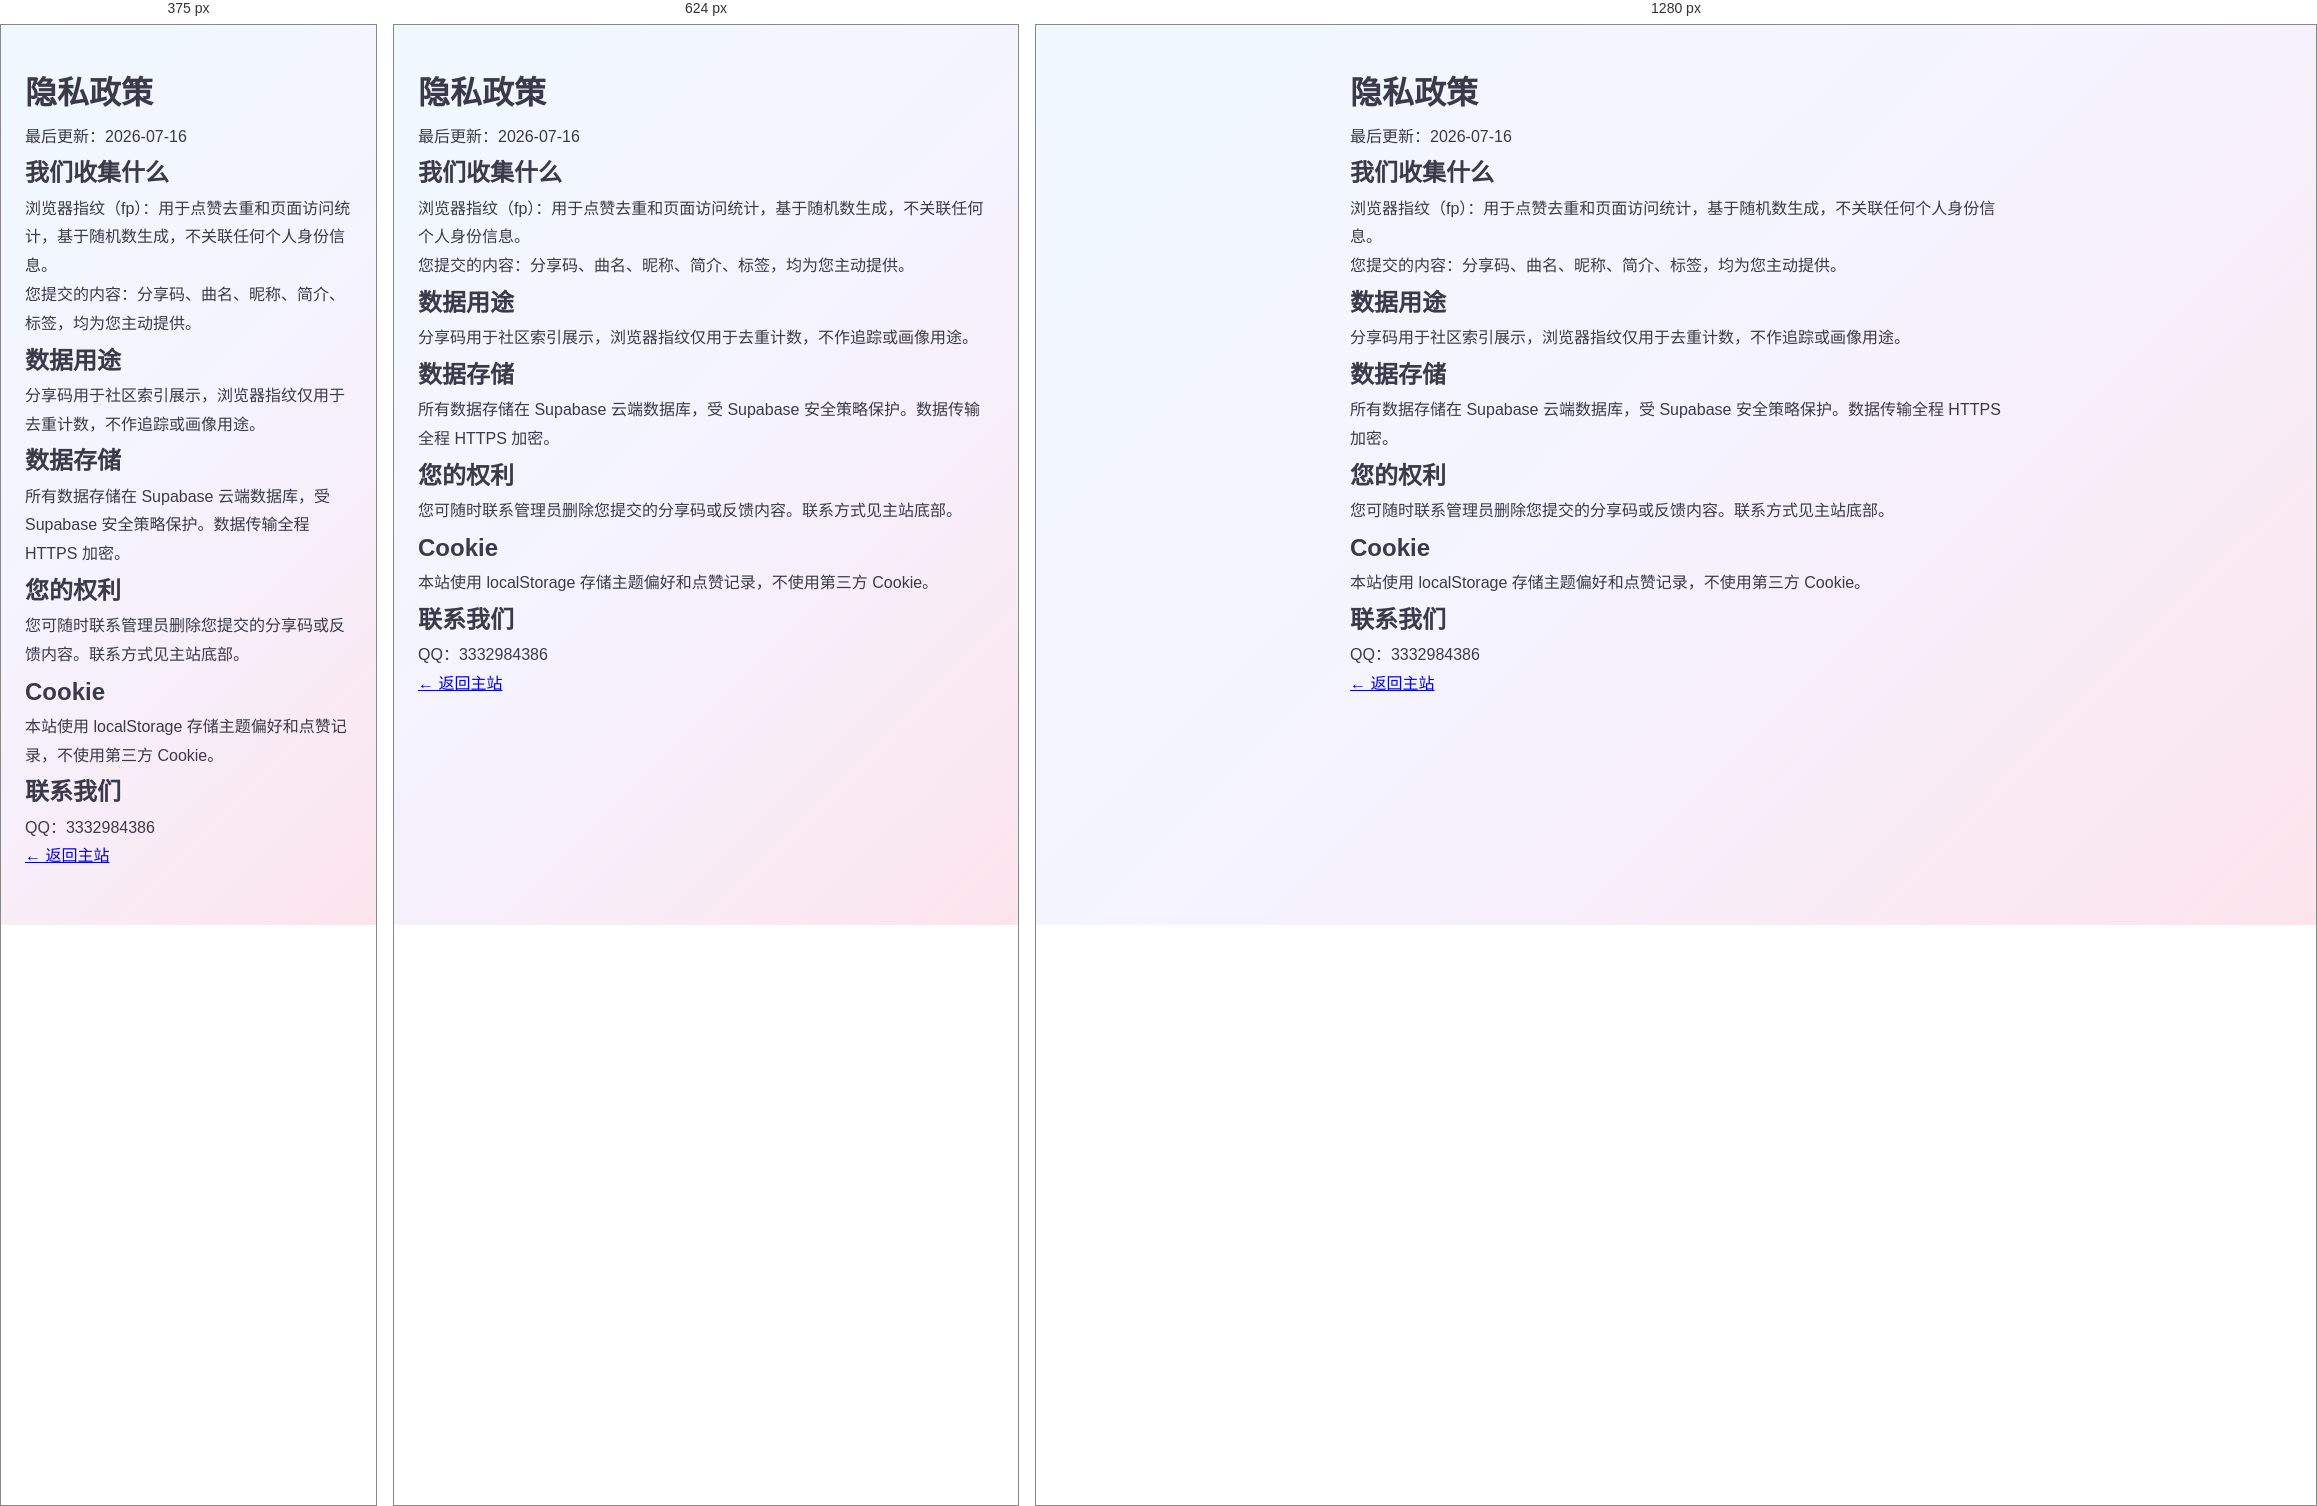
Rendered at 375 px, 624 px and 1280 px, left to right.

<!-- file: privacy.html -->
<!DOCTYPE html>
<html lang="zh-CN">
<head>
<meta charset="UTF-8">
<meta name="viewport" content="width=device-width, initial-scale=1.0">
<title>隐私政策 - BSide Olivia Lin 分享码</title>
<link rel="stylesheet" href="shared/css/theme.css">
<style>body{padding:40px 24px;max-width:700px;margin:0 auto;line-height:1.8}</style>
</head>
<body>
<h1>隐私政策</h1>
<p>最后更新：2026-07-16</p>

<h2>我们收集什么</h2>
<p>浏览器指纹（fp）：用于点赞去重和页面访问统计，基于随机数生成，不关联任何个人身份信息。</p>
<p>您提交的内容：分享码、曲名、昵称、简介、标签，均为您主动提供。</p>

<h2>数据用途</h2>
<p>分享码用于社区索引展示，浏览器指纹仅用于去重计数，不作追踪或画像用途。</p>

<h2>数据存储</h2>
<p>所有数据存储在 Supabase 云端数据库，受 Supabase 安全策略保护。数据传输全程 HTTPS 加密。</p>

<h2>您的权利</h2>
<p>您可随时联系管理员删除您提交的分享码或反馈内容。联系方式见主站底部。</p>

<h2>Cookie</h2>
<p>本站使用 localStorage 存储主题偏好和点赞记录，不使用第三方 Cookie。</p>

<h2>联系我们</h2>
<p>QQ：3332984386</p>
<p><a href="linli/">← 返回主站</a></p>
</body>
</html>


/* @media block from theme.css */
@media(max-width:768px){.cursor-glow{display:none}.meteor{width:80px;height:1px}.meteor::after{width:1.5px;height:1.5px}}

/* @media block from theme.css */
@media(max-width:480px){
  .hero{padding:40px 12px 24px}.hero h1{font-size:1.5rem}
  .content{padding:0 8px 40px}.list{gap:4px}
  .row{flex-wrap:nowrap;gap:6px;padding:8px 10px}
  .row .rank{width:22px;font-size:0.75rem}
  .row .code{width:62px;font-size:0.8rem;letter-spacing:0;padding:2px 4px}
  .row .title{font-size:0.85rem}
  .row .sub{font-size:0.75rem}
  .row .stats{display:none}
  .row .actions{gap:1px}
  .row .btn{padding:6px 8px;font-size:0.68rem;min-width:36px}
  .fab{bottom:16px;right:16px;width:48px;height:48px;font-size:1.2rem}
  #replyFab{bottom:78px!important;right:16px!important;width:44px!important;height:44px!important;font-size:1.1rem!important}
  nav{padding:0 8px}
  .tabs{gap:4px}
  .tab{padding:7px 14px;font-size:0.78rem}
}